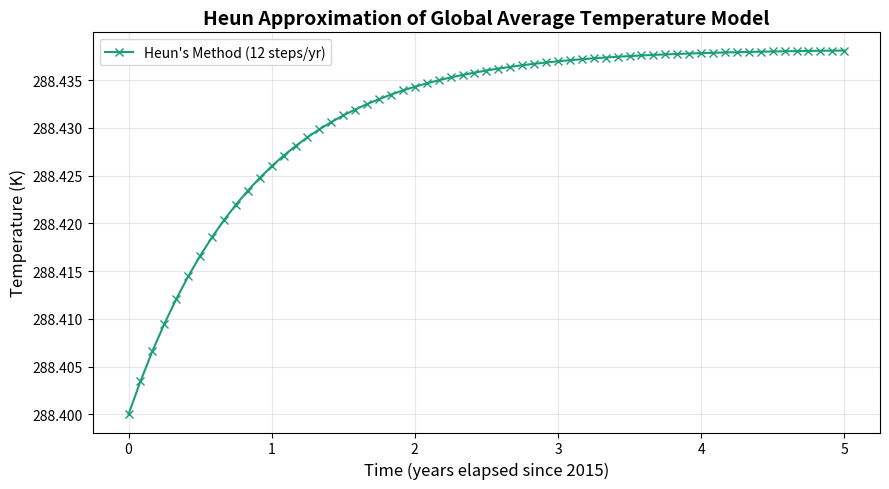

Generate this figure with matplotlib:
import numpy as np
import matplotlib.pyplot as plt

# --- Physical constants - to 4 Signifiant Figures ---
R = 2.912       # W·yr/m^2/K
Q = 342.0       # W/m^2
alpha = 0.3000
sigma = 5.670e-8 # W/m^2/K^4
epsilon = 0.6100  # calibrated emissivity

# --- Derived coefficients ---
heat_input = Q * (1 - alpha) / R
radiative_loss_coeff = epsilon * sigma / R

# --- ODE right-hand side ---
def dT_dt(t, T):
    """Rate of change of global mean temperature (K/year)."""
    return heat_input - radiative_loss_coeff * T**4

# --- Heun’s method ---
def heun_method(T0, t0, t_end, steps_per_year=10, log_file="heun_steps.txt"):
    h = 1.0 / steps_per_year          # fraction of a year covered per step
    N = int((t_end - t0) * steps_per_year)  # total number of steps
    
    t_values = [t0]
    T_values = [T0]
    
    with open(log_file, "w") as f:
        f.write(f"Heun's Method with step size h={h}\n\n")
        t, T = t0, T0
        for i in range(N):
            slope_i = dT_dt(t, T)
            T_est = T + h * slope_i
            slope_next = dT_dt(t + h, T_est)
            avg_slope = 0.5 * (slope_i + slope_next)
            T_next = T + h * avg_slope
            t_next = t + h

            # Step-by-step explanation (how we get from each point to the next)
            f.write(f"Step {i+1}:\n")
            f.write(f"  Point i: (t={t:.2f}, T={T:.4f})\n")
            f.write(f"  Slope at i = {slope_i:.6f}\n")
            f.write(f"  Estimate T at next point = {T:.4f} + {h:.2f}*{slope_i:.6f} = {T_est:.4f}\n")
            f.write(f"  Slope at i+1 (using T_est) = {slope_next:.6f}\n")
            f.write(f"  Average slope = (slope_i + slope_i+1)/2 = {avg_slope:.6f}\n")
            f.write(f"  Point i+1: t = {t:.2f} + {h:.2f} = {t_next:.2f}\n")
            f.write(f"             T = {T:.4f} + {h:.2f}*{avg_slope:.6f} = {T_next:.4f}\n\n")
            
            t_values.append(t_next)
            T_values.append(T_next)
            
            t, T = t_next, T_next
    
    return np.array(t_values), np.array(T_values)

# --- Run Heun’s method ---
t0, T0 = 0.0, 288.4   # Initial conditions: Year, Temperature (K)
t_end = 5             # Run simulation for 5 years
t_values, T_values = heun_method(T0, t0, t_end, steps_per_year=12)  # Heun approximation execution

# --- Plot result ---
plt.figure(figsize=(9,5))
plt.plot(t_values, T_values, "x-", color="#1B9E77", label="Heun's Method (12 steps/yr)")
plt.xlabel("Time (years elapsed since 2015)", fontsize=12)
plt.ylabel("Temperature (K)", fontsize=12)
plt.title("Heun Approximation of Global Average Temperature Model", fontsize=14, weight="bold")
plt.grid(alpha=0.3)
plt.legend()
plt.tight_layout()

plt.show()
